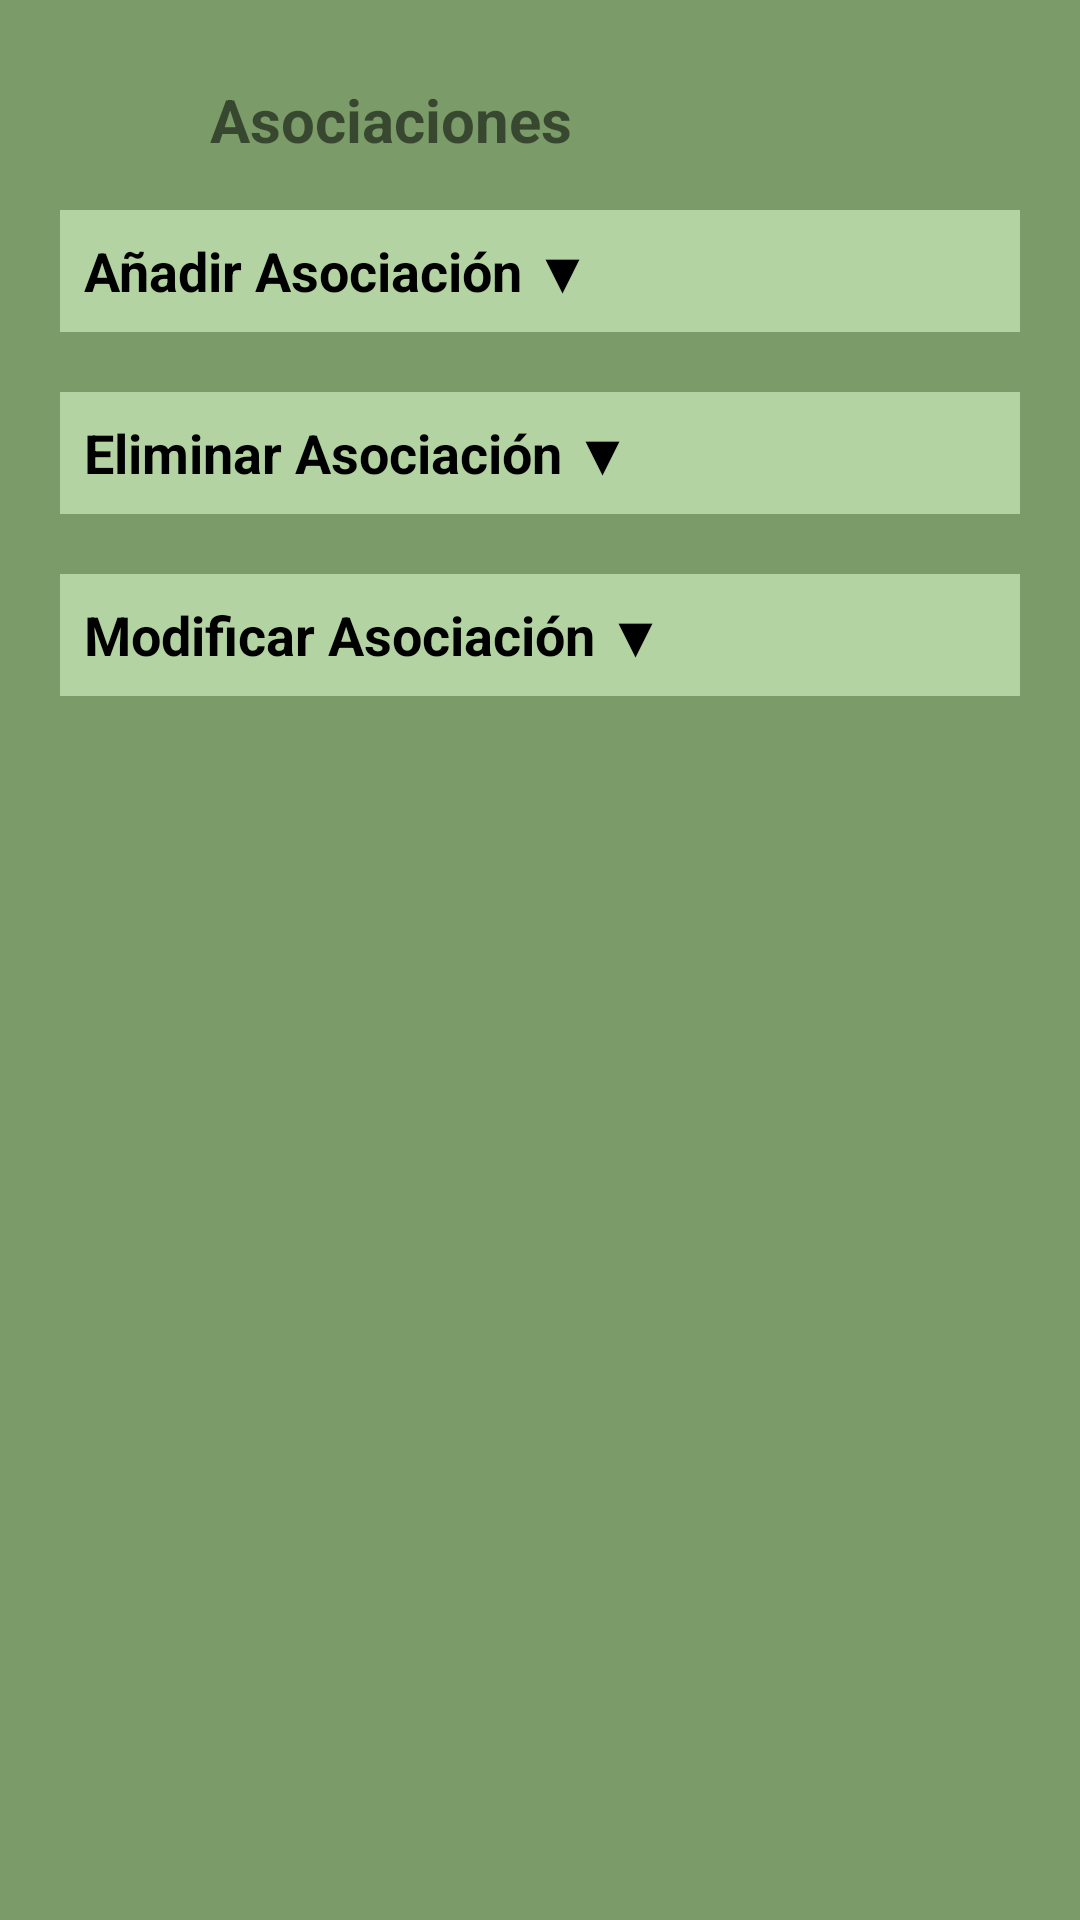

Layout XML and referenced resources for this Android screen:
<!-- AndroidManifest.xml: application theme Theme.Rescatame -->
<!-- res/layout/asociacionesadmin_layout.xml -->
<?xml version="1.0" encoding="utf-8"?>
<ScrollView xmlns:android="http://schemas.android.com/apk/res/android"
    android:id="@+id/main"
    android:layout_width="match_parent"
    android:layout_height="match_parent"
    android:background="#7B9B68">

    <LinearLayout
        android:layout_width="match_parent"
        android:layout_height="wrap_content"
        android:orientation="vertical"
        android:padding="20dp">

        
        <LinearLayout
            android:layout_width="match_parent"
            android:layout_height="wrap_content"
            android:orientation="horizontal"
            android:gravity="center_vertical"
            android:paddingBottom="10dp">

            <ImageView
                android:id="@+id/backButton"
                android:layout_width="40dp"
                android:layout_height="40dp"
                android:src="@drawable/volver"
                android:contentDescription="Volver"
                android:layout_marginEnd="10dp" />

            <TextView
                android:layout_width="wrap_content"
                android:layout_height="wrap_content"
                android:text="Asociaciones"
                android:textSize="20sp"
                android:textStyle="bold" />
        </LinearLayout>

        
        <TextView
            android:id="@+id/tvToggleAgregar"
            android:layout_width="match_parent"
            android:layout_height="wrap_content"
            android:text="Añadir Asociación ▼"
            android:textSize="18sp"
            android:textStyle="bold"
            android:padding="8dp"
            android:background="#B3D4A2"
            android:textColor="#000000" />

        <LinearLayout
            android:id="@+id/layoutAgregarAsociacion"
            android:layout_width="match_parent"
            android:layout_height="wrap_content"
            android:orientation="vertical"
            android:visibility="gone"
            android:paddingTop="10dp">

            
            <LinearLayout android:layout_width="match_parent" android:layout_height="wrap_content" android:orientation="horizontal" android:paddingTop="10dp">
                <TextView android:layout_width="120dp" android:layout_height="wrap_content" android:text="Nombre:" />
                <EditText android:id="@+id/etNombreAsociacion" android:layout_width="0dp" android:layout_height="40dp" android:layout_weight="1" android:background="@drawable/crud_radius" />
            </LinearLayout>

            
            <LinearLayout android:layout_width="match_parent" android:layout_height="wrap_content" android:orientation="horizontal" android:paddingTop="10dp">
                <TextView android:layout_width="120dp" android:layout_height="wrap_content" android:text="Correo:" />
                <EditText android:id="@+id/etCorreoAsociacion" android:layout_width="0dp" android:layout_height="40dp" android:layout_weight="1" android:inputType="textEmailAddress" android:background="@drawable/crud_radius" />
            </LinearLayout>

            
            <LinearLayout android:layout_width="match_parent" android:layout_height="wrap_content" android:orientation="horizontal" android:paddingTop="10dp">
                <TextView android:layout_width="120dp" android:layout_height="wrap_content" android:text="Contraseña:" />
                <EditText android:id="@+id/etContrasenaAsociacion" android:layout_width="0dp" android:layout_height="40dp" android:layout_weight="1" android:inputType="textPassword" android:background="@drawable/crud_radius" />
            </LinearLayout>

            
            <LinearLayout android:layout_width="match_parent" android:layout_height="wrap_content" android:orientation="horizontal" android:paddingTop="10dp">
                <TextView android:layout_width="120dp" android:layout_height="wrap_content" android:text="Teléfono:" />
                <EditText android:id="@+id/etTelefonoAsociacion" android:layout_width="0dp" android:layout_height="40dp" android:layout_weight="1" android:inputType="phone" android:background="@drawable/crud_radius" />
            </LinearLayout>

            
            <Button
                android:id="@+id/btnAgregarAsociacion"
                android:layout_width="wrap_content"
                android:layout_height="wrap_content"
                android:text="Agregar"
                android:layout_gravity="center_horizontal"
                android:layout_marginTop="16dp"
                android:backgroundTint="@color/botonAdmin" />
        </LinearLayout>

        
        <TextView
            android:id="@+id/tvToggleEliminar"
            android:layout_width="match_parent"
            android:layout_height="wrap_content"
            android:text="Eliminar Asociación ▼"
            android:textSize="18sp"
            android:textStyle="bold"
            android:padding="8dp"
            android:background="#B3D4A2"
            android:textColor="#000000"
            android:layout_marginTop="20dp" />

        <LinearLayout
            android:id="@+id/layoutEliminarAsociacion"
            android:layout_width="match_parent"
            android:layout_height="wrap_content"
            android:orientation="vertical"
            android:visibility="gone"
            android:paddingTop="10dp">

            <LinearLayout android:layout_width="match_parent" android:layout_height="wrap_content" android:orientation="horizontal" android:paddingTop="10dp">
                <TextView android:layout_width="120dp" android:layout_height="wrap_content" android:text="Correo:" />
                <EditText android:id="@+id/etEliminarCorreoAsociacion" android:layout_width="0dp" android:layout_height="40dp" android:layout_weight="1" android:inputType="textEmailAddress" android:background="@drawable/crud_radius" />
            </LinearLayout>

            <Button
                android:id="@+id/btnEliminarAsociacion"
                android:layout_width="wrap_content"
                android:layout_height="wrap_content"
                android:text="Eliminar"
                android:layout_gravity="center_horizontal"
                android:layout_marginTop="16dp"
                android:backgroundTint="@color/botonAdmin" />
        </LinearLayout>

        
        <TextView
            android:id="@+id/tvToggleModificar"
            android:layout_width="match_parent"
            android:layout_height="wrap_content"
            android:text="Modificar Asociación ▼"
            android:textSize="18sp"
            android:textStyle="bold"
            android:padding="8dp"
            android:background="#B3D4A2"
            android:textColor="#000000"
            android:layout_marginTop="20dp" />

        <LinearLayout
            android:id="@+id/layoutModificarAsociacion"
            android:layout_width="match_parent"
            android:layout_height="wrap_content"
            android:orientation="vertical"
            android:visibility="gone"
            android:paddingTop="10dp">

            <LinearLayout android:layout_width="match_parent" android:layout_height="wrap_content" android:orientation="horizontal" android:paddingTop="10dp">
                <TextView android:layout_width="120dp" android:layout_height="wrap_content" android:text="Correo:" />
                <EditText android:id="@+id/etModificarCorreoAsociacion" android:layout_width="0dp" android:layout_height="40dp" android:layout_weight="1" android:inputType="textEmailAddress" android:background="@drawable/crud_radius" />
            </LinearLayout>

            <Button
                android:id="@+id/btnModificarAsociacion"
                android:layout_width="match_parent"
                android:layout_height="wrap_content"
                android:text="Modificar Asociación"
                android:layout_marginTop="10dp"
                android:backgroundTint="@color/botonAdmin" />
        </LinearLayout>

    </LinearLayout>
</ScrollView>
<!-- resources referenced by this layout -->
<resources>
  <color name="botonAdmin">#79af74</color>
  <style name="Theme.Rescatame" parent="Theme.AppCompat.Light.NoActionBar">
          <item name="colorPrimary">@color/purple_500</item>
          <item name="colorPrimaryDark">@color/purple_700</item>
          <item name="colorAccent">@color/teal_200</item>
      </style>
  <color name="purple_500">#FF6200EE</color>
  <color name="purple_700">#FF3700B3</color>
  <color name="teal_200">#FF03DAC5</color>
</resources>
